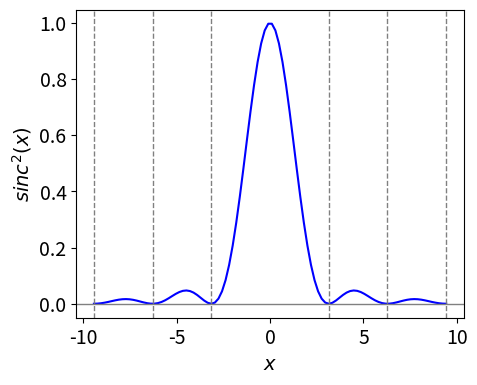
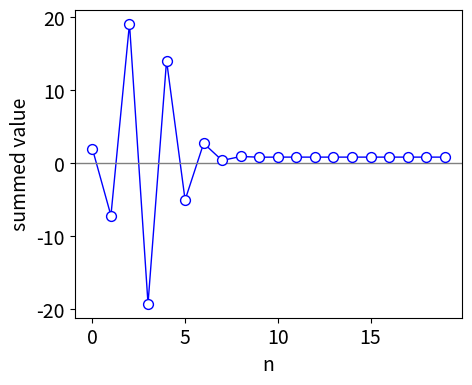
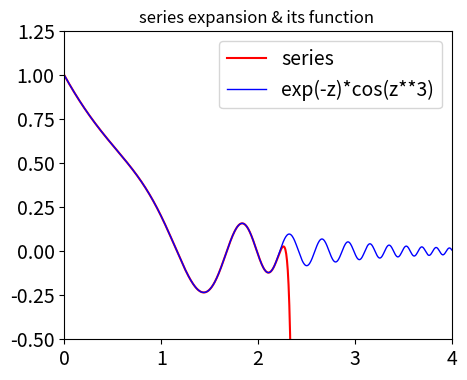

These figures' Python source, in order:
#!/usr/bin/env python
# coding: utf-8

# # Solutions Q 14 - 26

# In[1]:


# added here as used later on
get_ipython().run_line_magic('matplotlib', 'inline')
import numpy as np
import matplotlib.pyplot as plt
import sympy as sp
sp.init_printing()                      # allows printing of SymPy results in typeset maths format
plt.rcParams.update({'font.size': 14})  # set font size for plots


# ## Q14 answer
# The series expansion of $\tan(x)$ is obtained with repeated differentiation and then evaluating each term at $x = 0$,
# 
# $$\displaystyle \frac{d\tan(x)}{dx}=1+\tan^2(x), \quad \frac{d^2\tan(x)}{dx^2}=2\tan(x)(1+\tan^2(x)~)$$
# 
# and so on. The series is then
# 
# $$\displaystyle \tan(x) = x+\frac{x^3}{3}+\frac{2}{15}x^5+\frac{17}{315}x^7+ \cdots$$
# 
# and when multiplied by that for $\displaystyle e^x$ produces,
# 
# $$\displaystyle \left(x + \frac{x^{3}}{3} + \frac{2 x^{5}}{15} + \cdots\right) \left(1 + x + \frac{x^{2}}{2} + \frac{x^{3}}{6} + \frac{x^{4}}{24} + \frac{x^{5}}{120} + \cdots\right)$$
# 
# and multiplying out  produces
# 
# $$\displaystyle e^x\tan(x)=x + x^{2} + \frac{5}{6}x^{3} + \frac{1}{2}x^{4} + \frac{41}{120}x^{5} + \cdots$$
# 
# The calculation is trivial using a  computer algebra programme;  SymPy is used below;

# In[2]:


x = sp.symbols('x')  # using SymPy
f01 = sp.tan(x)*sp.exp(x)
s = sp.expand(sp.series( f01, x ))
s


# ## Q15 answer
# Rearranging produces $\displaystyle x\frac{(1+x)}{(x-1)^2}=x\frac{(1+x)}{(x-1)(x-1)}=x\frac{(1+x)}{(1-x)^2}$ 
# 
# where the  last term  is obtained by multiplying top and bottom by $(-1)$ twice. Using the series expansion formula for the denominator and then multiplying out gives
# 
# $$\displaystyle \begin{align}x\frac{(1+x)}{(1-x)^2} &=x(1+x)[1+2x+3x^2 +4x^3 +\cdots] \\ 
# &= x+2x^2 +3x^3 +4x^4 +\cdots +x^2 +2x^3 +3x^4 +\cdots  
# \end{align} $$
# 
# which produces the required result after some rearranging. As in the last question SymPy can do this calculation directly.
# 
# ## Q16 answer
# Rearranging the equation and expanding produces,
# 
# $$\displaystyle \frac{E}{mc^2}=\left(1-\frac{v^2}{c^2}\right)^{-1/2} \approx 1+\frac{v}{2c}+\frac{3}{8}\frac{v^2}{c^2}+\cdots$$
# 
# and at low speeds when $v/c \lt 1$ then $(v/c)^2 < v/c$ therefore $E= mc^2(1+v/2c+\cdots)$ which becomes $E = mc^2$  when $v \ll 2c$.
# 
# ## Q17 answer 
# Using the formula $\displaystyle x=\frac{-b\pm\sqrt{b^2-4ac}}{2a}$ the square root can be expanded provided $4ac/b^2 \lt 1$ and re-writing as $\displaystyle x=\frac{ -b\pm b\sqrt{1-4ac/b^2} }{2a} $
# 
# allows the square-root to be expanded. The result is 
# 
# $$\displaystyle x\approx \frac{b}{2a}\left[ -1\pm\left(1-\frac{2ac}{b^2}-\frac{a^2c^2}{2b^4} -\cdots \right) \right]$$
# 
# Because $b^2 \gg ac$, the terms in $b^4$ and higher powers will be small. Taking the positive root gives $x \approx c/b$, and as $b$ is larger than $c$ this root will be small. The negative root gives $x \approx b/a$ which is large.
# 
# ## Q18 answer 
# Expanding the exponential as a ratio for small $x$ gives 
# 
# $$\displaystyle \frac{x}{e^x -1}=\frac{x}{x+x^2/2!+x^3/3!+\cdots }$$
# 
# and dividing by $x$ gives
# 
# $$\displaystyle  \frac{1}{e^x -1}=\frac{1}{1+x/2!+x^2/6+\cdots }$$
# 
# and when $x \rightarrow 0$ this produces $1$ as the limit. Separately differentiating top and bottom of the original function according to l’Hopital’s rule (Chapter 3.8) produces $\displaystyle e^{-x}$ and in the limit $x \rightarrow 0$ this is $1$.
# 
# ## Q19 answer
# (a) The expansion is $\displaystyle \sum_{k=1} e^{ikx} = e^{ix} + e^{2ix} + e^{3ix} + e^{4ix} +\cdots $
# 
# Removing the first term and substituting $\displaystyle e^{inx} = w^n$ gives $\displaystyle \sum_{k=1}e^{ikx} =e^{ix}(1+w^2 +w^3 +w^4 +\cdots+)$
# 
# This series looks familiar; to check use the table of series expansions (Chapter 5.6.4) or try with SymPy.

# In[3]:


w = sp.symbols('w')
sp.series( 1/(1-w),w )


# which then gives $\displaystyle \sum_{k=1}e^{ikx}=\frac{e^{ix}}{1-e^{ix}}$.
# 
# (b) The summation $\sum_{k=1}^\infty e^{ikx}/k$ is very close to the integral of $\sum_{k=1}^\infty e^{ikx}$ calculated in (a). Integrating this sum multiplied by $i$ gives
# 
# $$\displaystyle i\int\sum\limits_{k=1} e^{ikx} = \sum\limits_{k=1}\frac{e^{ikx}}{k} + c$$
# 
# Integrating the result from part (a) also multiplied by $i$ gives
# 
# $$\displaystyle i\int\frac{e^{ix}}{1-e^{ix}}dx = i\int\frac{1}{-1+e^{-ix} }dx=-\ln(1-e^{ix})$$

# ## Q20 answer
# The expansion is 
# 
# $$\displaystyle \begin{align}\sum\limits_{k=1}^\infty (1-p)p^{k-1} &=(1-p)\sum\limits_{k=1}^\infty p^{k-1}\\ &=(1-p)(1+p+p^2 +p^3 +\cdots) =1+p+p^2 \cdots -p-p^2 -\cdots = 1\end{align}$$
# 
# where the result is obtained by canceling terms. Instead of canceling the series expansion $1/(1-p)=1+p+p^2 +\cdots$ could be used directly.
# 
# The average is calculated as $\langle k \rangle = (1 - p)\sum\limits_{k=1}^\infty kp^{k-1}$ and a denominator is not needed because the distribution is normalized.
# 
# $$\displaystyle \begin{align}
# \langle k \rangle &= (1 - p)\sum\limits_{k=1}^\infty kp^{k-1} = (1-p)(1+2p+3p^2 +4p^3 +\cdots+) \\& =1+2p+3p^2 +4p^3 +\cdots -p-2p^2 -3p^3 -4p^4 \\& = 1 + p + p^2 + p^3 + \cdots = 1/(1 - p)
# \end{align}$$
# 
# and this last result could also have been obtained directly by differentiating both sides of $\sum_{k=1}^\infty p^k =1/(p-1)$  with respect to $ p$.
# 
# The average $\langle k^2 \rangle$  is
# 
# $$\displaystyle \begin{align}
# \langle k^2 \rangle =(1-p)\sum_{k=1}^\infty k^2p^{k-1}& =(1-p)(1+4p+9p^2 +16p^3 +\cdots +) \\& =1+4p+9p^2 +16p^3 +\cdots -p-4p^2 -9p^3 -16p^4 \\& =1+3p+5p^2 +7p^3 +\cdots
# \end{align} $$
# 
# The final series is the sum $\displaystyle 1+\sum_{k=1}(2k+1)p^k$ as may be seen by putting $k = 1, 2,\cdots$. To sum this use the results for $\displaystyle \sum_{k=1} kp^k$ and $\displaystyle \sum_{k=1} p^k$ both of which have been met before or are in the table. Alternatively SymPy could be used.

# In[4]:


k, p = sp.symbols('k, p')
inf = sp.oo                 # sp.oo is SymPy infinity
s =  (1 - p)*sp.summation(k**2*p**(k - 1),(k,1,inf)) 
sp.simplify(s)


# The standard deviation is 
# 
# $$\displaystyle \sqrt{\langle k^2 \rangle - \langle k \rangle^2}  = \frac{\sqrt{p}}{p-1}$$
# 
# which for large $p$ becomes smaller but only as as $1/\sqrt p$ as $p$ increases. This behaviour is similar to that of repeated measurements reducing standard deviation as $1/\sqrt N$.
#     
# ## Q21 answer
# The function is rewritten as $\displaystyle \left(\frac{\sin(x)}{x}\right)^2$ and expanding the $\sin(x)$ as a Taylor series about $x = 0$ and dividing by $x$ produces,
# 
# $$\displaystyle \frac{\sin(x)}{x}=1-\frac{x^2}{3!}+\frac{x^4}{5!}+ \cdots $$
# 
# squaring the first three terms
# 
# $$\displaystyle \frac{\sin^2(x)}{x^2}=1-\frac{x^2}{3}+\frac{2x^4}{45}-\cdots $$
# 
# which produces $\displaystyle \left(\frac{\sin(x)}{x}\right)^2 \to 1$ when $x \to 0$ because all the squared and higher terms are small compared to unity. The graph is shown below. The maximum is $1$, as predicted, and there are repeated zeros at $\pm n\pi$ where $n$ is an integer because $\sin(\pm n\pi) = 0$. These are also shown on the next plot.

# In[5]:


# calculation of sinc function
fig1 = plt.figure(figsize=(5,4))

x = np.linspace(-3*np.pi,3*np.pi,100)
sinc2 = lambda x: (np.sin(x)/x)**2
plt.plot(x,sinc2(x),color='blue')
for i in range(1,4):
    v = i*np.pi
    plt.axvline( v,linestyle='--',color='gray',linewidth=1)
    plt.axvline(-v,linestyle='--',color='gray',linewidth=1)
plt.xlabel(r'$x$')
plt.ylabel(r'$sinc^2(x)$')
plt.axhline(0,color='gray',linewidth=1)
plt.show()


# Figure 24. Graph of $(\sin(x)/x)^2$. The vertical lines are at the zeros of the function that occur at $n\pm \pi$ where $n$ = 1, 2, $\cdots$.
# ____
# 
# ## Q22 answer
# (a) The power series expansion has the form $\displaystyle f(s)=e^{-s^2}=1-sf^{'}(0)+\frac{s^2}{s!}f^{''}(0)+\cdots $ and the derivatives are 
# 
# $$\displaystyle  \begin{align}f'(s) &= -2sf(s),\quad f''(s) = -2f(s) - 2sf'(s) \\ f'''(s) &= -2f'(s) - 2f'(s) - 2sf''(s),\quad f^4(s) = -4f''(s) - 2f'''(s) - 2sf'''(s) \end{align}$$
# 
# When $s = 0$ the Maclaurin series is $\quad f(0) = 1,\quad f'(0) = 0,\quad f''(0) = -2,\quad f'''(0) = 0,\quad f^4(0) = 12$ where each odd-power derivative is zero. Substituting into the series expansion for  $\displaystyle e^{\large{{-s^2}}}$ gives 
# 
# $$\displaystyle e^{\large{{-s^2}}} \approx 1-\frac{s^2}{1!} +\frac{s^4}{2!} -\frac{s^6}{3!} +\frac{s^8}{4!} \cdots$$
# 
# and integrating this series term by term produces,
# 
# $$\displaystyle  \text{erf}(x) \approx \frac{2}{\sqrt{\pi}}\int\limits_0^x  1-s^2 + \frac{s^4}{2} -\cdots ds = \frac{2}{\sqrt{\pi}}\left[   x- \frac{x^3}{3} +\frac{x^5}{10}-\frac{x^7}{42} +\frac{x^9}{216}-\cdots \right] $$
# 
# (b) The next calculation compares approximation with exact values 

# In[6]:


from scipy.special import erf   # import error function as this is not 
                                # otherwise defined in python

apprx_erf = lambda x: (2/np.sqrt(np.pi))*(x - x**3/3 + x**5/10 - x**7/42 + x**9/216)

print('{:s}'.format('   x       erf(x)   approx erf(x)'))
for x in [0.1,0.5,0.8,1.0]:
    print('{:6.3f}{:12.8f}{:12.8f}'.format( x,erf(x),apprx_erf(x)))


# which shows that the series approximation is quite good even up to $x = 1$ if not too much precision is required. Naturally increasing the number of terms in the series will improve the precision. 
# 
# ## Q23 answer
# The series expansion can be worked out from first principles or looked up and based on $\displaystyle \frac{1}{1-ax} =1+ax+(ax)^2 +(ax)^3 +\cdots$ with $a=1,\,x=t^2$ and provided that $t^2 \lt 1$ the expansion will be valid;
# 
# $$\displaystyle \frac{1}{1-t^2} \approx 1+t^2 +t^4 +t^6 +\cdots$$
# 
# Integrating term by term gives $\displaystyle \tanh^{-1}(x) \approx \left[t + t^3/3 + t^5/5 + \cdots \right]_0^{x} = x + x^3/3 + x^5/5 + \cdots$.
# 
# This series can be summed and compared to an accurate calculation;

# In[7]:


x = 0.5
atanh = sum( [x**n/n for n in range(1,15,2)] )    # make list then sum, increment by 2 from 1 to 15
print('{:s}{:f}{:s}{:f}'.format('tanh(',x,') summation ',atanh))
print('{:s}{:f}{:s}{:f}'.format('tanh(',x,') direct    ',np.arctanh(x)))   


# ## Q24 answer
# Expanding $\psi$ about some arbitrary point $x_0$ and then adding and subtracting $h$ from $x$ gives
# 
# $$\displaystyle \psi(x)=\psi(x_0)+(x-x_0)\left( \frac{d\psi}{dx} \right)_{x_0} +\frac{(x-x_0)^2}{2!}\left( \frac{d^2\psi}{dx^2}  \right)_{x_0} + \cdots$$
# 
# $$\displaystyle \psi(x+h)=\psi(x_0)+(x+h-x_0)\left( \frac{d\psi}{dx} \right)_{x_0} +\frac{(x+h-x_0)^2}{2!}\left( \frac{d^2\psi}{dx^2}  \right)_{x_0} + \cdots$$
# 
# $$\displaystyle \psi(x-h)=\psi(x_0)+(x-h-x_0)\left( \frac{d\psi}{dx} \right)_{x_0} +\frac{(x-h-x_0)^2}{2!}\left( \frac{d^2\psi}{dx^2}  \right)_{x_0} + \cdots$$
# 
# Combining the terms as in the question, removes $x_0$ and greatly simplifies the expression, and produces the required result;
# 
# $$\displaystyle \begin{align}\psi(x + h) + \psi(x - h) - 2\psi(x)&=\frac{D^2\psi(x)}{2}[(x+h-x_0)^2 +(x-h-x_0)^2-2(x-x_0)^2]\\&=h^2D^2\psi(x)\end{align}$$
# 
# ## Q25 answer
# The expansion is closely related to a standard one; see table of series expansions, giving $\displaystyle (1+u^2)^{-1} =1-u^2 +u^4 -u^6 +\cdots$
# 
# Integrating produces 
# 
# $$\displaystyle \int_0^x\frac{dx}{1+u^2} \approx x - \frac{x^3}{3}+\frac{x^5}{5}-\frac{x^7}{7}+\cdots (-1)^{n+1}\frac{x^{2n-1}}{2n-1}+\cdots$$
# 
# Trying values of _x_ gives $\displaystyle \tan^{-1}(1) = \pi/4$, which is the same as saying that the tangent of $45^\text{o}$ is 1, which of course you already knew. The series is therefore
# 
# $$\displaystyle \frac{\pi}{4}=\sum\limits_{n=1}^\infty\frac{(-1)^{n+1}}{2n-1}$$
# 
# Evaluating this you will find that it converges very, very  slowly; the alternating positive and negative terms are clearly the cause of this therefore this is a very poor way to find $\pi$, even to a few decimal places, as shown below where even 500 terms produce a poor estimation.

# In[8]:


i = 500  # number of terms in summation
s = 4*sum( [ (-1)**(n+1.0)/(2*n-1.0) for n in range(1,i)]  )
print('{:s}{:20.16f}'.format('series  ', s))
print('{:s}{:20.16f}'.format('accurate', np.pi))


# ## Q26 answer
# Expanding the cosine inside the integral gives
# 
# $$\displaystyle \int_0^x \cos(x^3)dx = x - \frac{x^7}{7\cdot2!}+\frac{x^{13}}{13\cdot4!} -\frac{x^{19}}{19\cdot6!}+\cdots=\sum\limits_{n=0}^\infty\frac{(-1)^nx^{6n+1}}{(6n+1)(2n!)}$$
#  
# where the last summation term is obtained after some guessing and by copying the similar terms for the cosine and cubing and adding 1 to the power, (because we integrated) and also dividing by 6$n$ + 1 for the same reason.
# 
# In calculating this series, several terms will be needed and using SymPy makes it relatively easy. A variable $s$ holds the sum and it is added to each time round the loop. The result is plotted so that it can be seen how quickly or not the series converges to a result.

# In[9]:


# Use our own factorial function using recursion; good for small values of n 
#-------------------
def fact(n):
    if n == 0 or n == 1:
        return 1
    else:
        return n*fact(n-1)
#--------------------
fig2 = plt.figure(figsize=(5,4))

nmax = 20
x    = 2.0
val  = [0.0 for i in range(nmax)]
s    = 0.0
for n in range(nmax):
    s = s + (-1)**n*x**(6*n + 1)/( (6*n + 1)*(fact(2*n)) )
    val[n] = s
    plt.scatter(n, val[n], s=50,color='blue',facecolor='white',zorder=10)
    #print('{:4d}{:16.10f}'.format(n,s))   # print each value if needed
    pass
print('{:s} {:f} {:s} {:f}'.format('sum to ',x, ' is ',s ))
plt.plot(val,color='blue',linewidth=1)
plt.xlabel('n')
plt.ylabel('summed value')
plt.axhline(0,color='grey',linewidth=1)
plt.show()


# Figure 25a. Terms in the summation as it extends with powers of $n$.
# ____
# 
# By direct integration the similar answer is obtained.

# In[10]:


x = sp.symbols('x')
ans = sp.integrate(sp.cos(x**3), (x,0,2),conds='none')
ans.evalf()


# If a simple summation expression cannot be found, you can always try making a series with SymPy. Then repeat the calculation with more terms in the series. 
# 
# Generally, one would proceed cautiously with this method. Some functions, such as the one examined here, are 'perverse' and may take hundreds of terms to converge and then the risk of numerical 'rounding' errors is large, which occurs when two large and similar real numbers are subtracted. In this example, the function oscillates wildly with increasing frequency as $x$ becomes larger; this means that numerical errors dominate the integration when the upper limit approaches $3$. Preferably a proper numerical method, see Chapters 10 & 11 or the Euler-Maclaurin formula, Section 7, should be used.

# In[11]:


# calculate series of a general function  in z and plot with original function. 
# Try some functions such as cos(z^3)sin(z). 
# this is a ***very, very slow***  calculation as the symbolic result is found first.
fig3 = plt.figure(figsize=(5,4))

z   = sp.symbols('z')                          # define symbolic variable                         
f01 = sp.cos(z**3)*sp.exp(-z)                     # function to expand into series

num_terms = 100
s   =  sp.series(f01,z,0,num_terms).removeO()  # get series and remove 'big O' as last term 150 terms in series
f03 = sp.lambdify(z,s,'numpy')                 # make into numpy function after series expansion

numx = 1000
maxx = 4
x = np.linspace(0,maxx,numx)                # make set of numx points starting at 0 ending at 4
y = [ f03(x[i]) for i in range(numx) ]      # calculate function at points x[i] and put into array for plotting

plt.plot(x,y,color='red',label='series')
afun = sp.lambdify(z,f01,'numpy')              # make original function into numpy function
plt.plot(x,afun(x),color='blue',label = f01,linewidth=1)
plt.axis([0,maxx,-0.5,1.25])
plt.legend()
plt.title('series expansion & its function ',fontsize=12)
plt.show()


# Figure 25b. $\cos(x^3)e^{-x}$ and its series expansion up to $x^{100}$. Notice how the series solution (red line) suddenly fails at about $x = 2.3$. This will cause huge errors in the integration if the limit is taken this far.
# 

# In[ ]:
